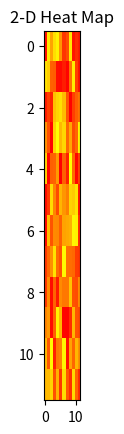

The script that saved this image:
import numpy as np
import matplotlib.pyplot as plt
  
data = np.random.random(( 12 , 12 ))
plt.imshow( data , cmap = 'autumn' , interpolation = 'nearest', aspect=10 )
  
plt.title( "2-D Heat Map" )
plt.show()